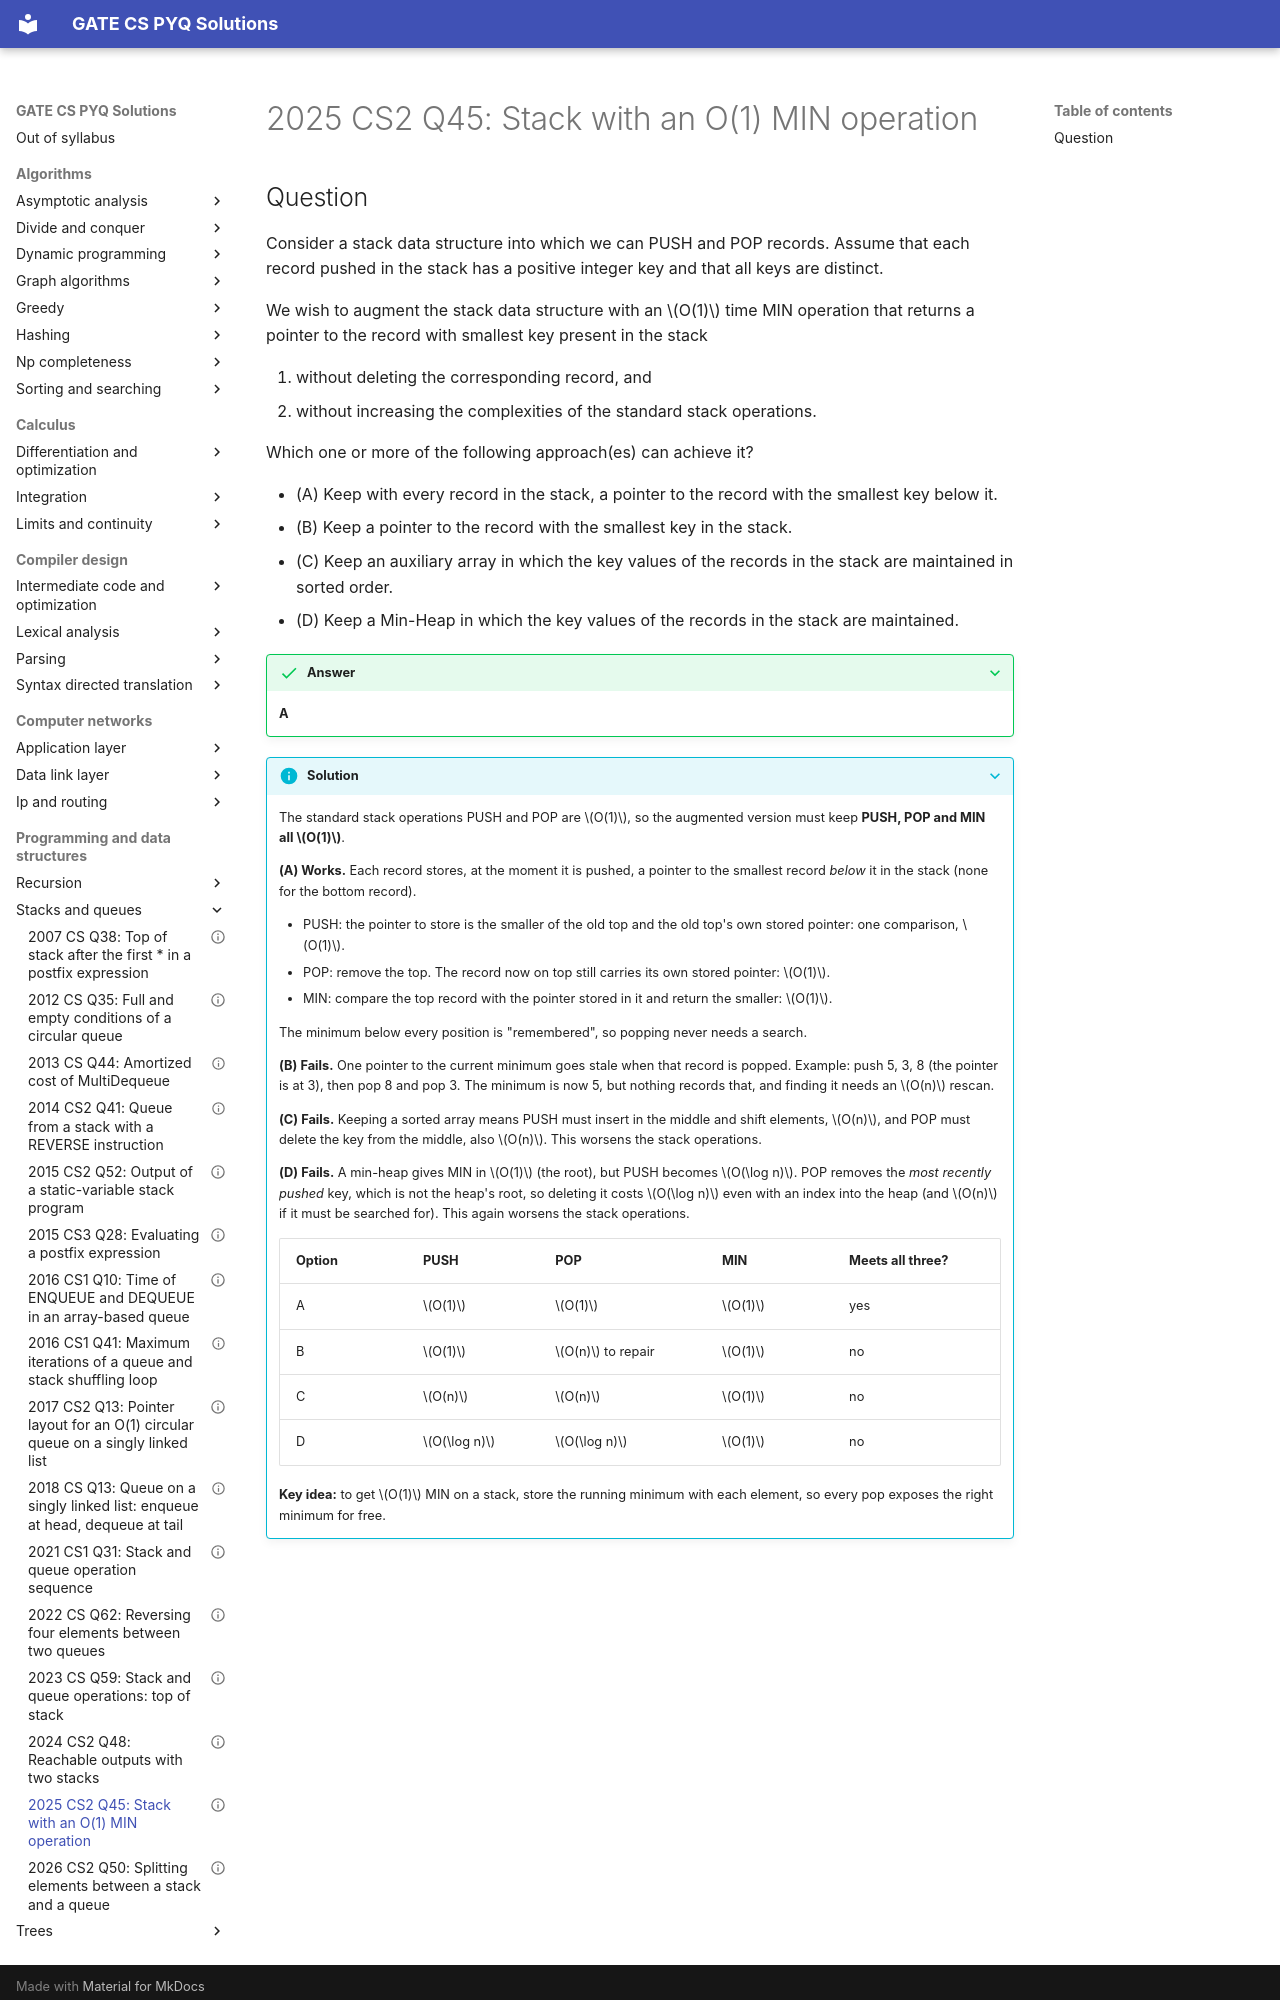

repository: saheenusman/GATE-PYQs · page: programming-and-data-structures/stacks-and-queues/2025-set2-q45/index.html · generator: mkdocs

---
title: "2025 CS2 Q45: Stack with an O(1) MIN operation"
year: 2025
set: 2
paper: CS2
q_no: 45
subject: programming-and-data-structures
topic: stacks-and-queues
also: []
marks: 2
type: MSQ
official_answer: "A"
status: verified
---

# 2025 CS2 Q45: Stack with an O(1) MIN operation
